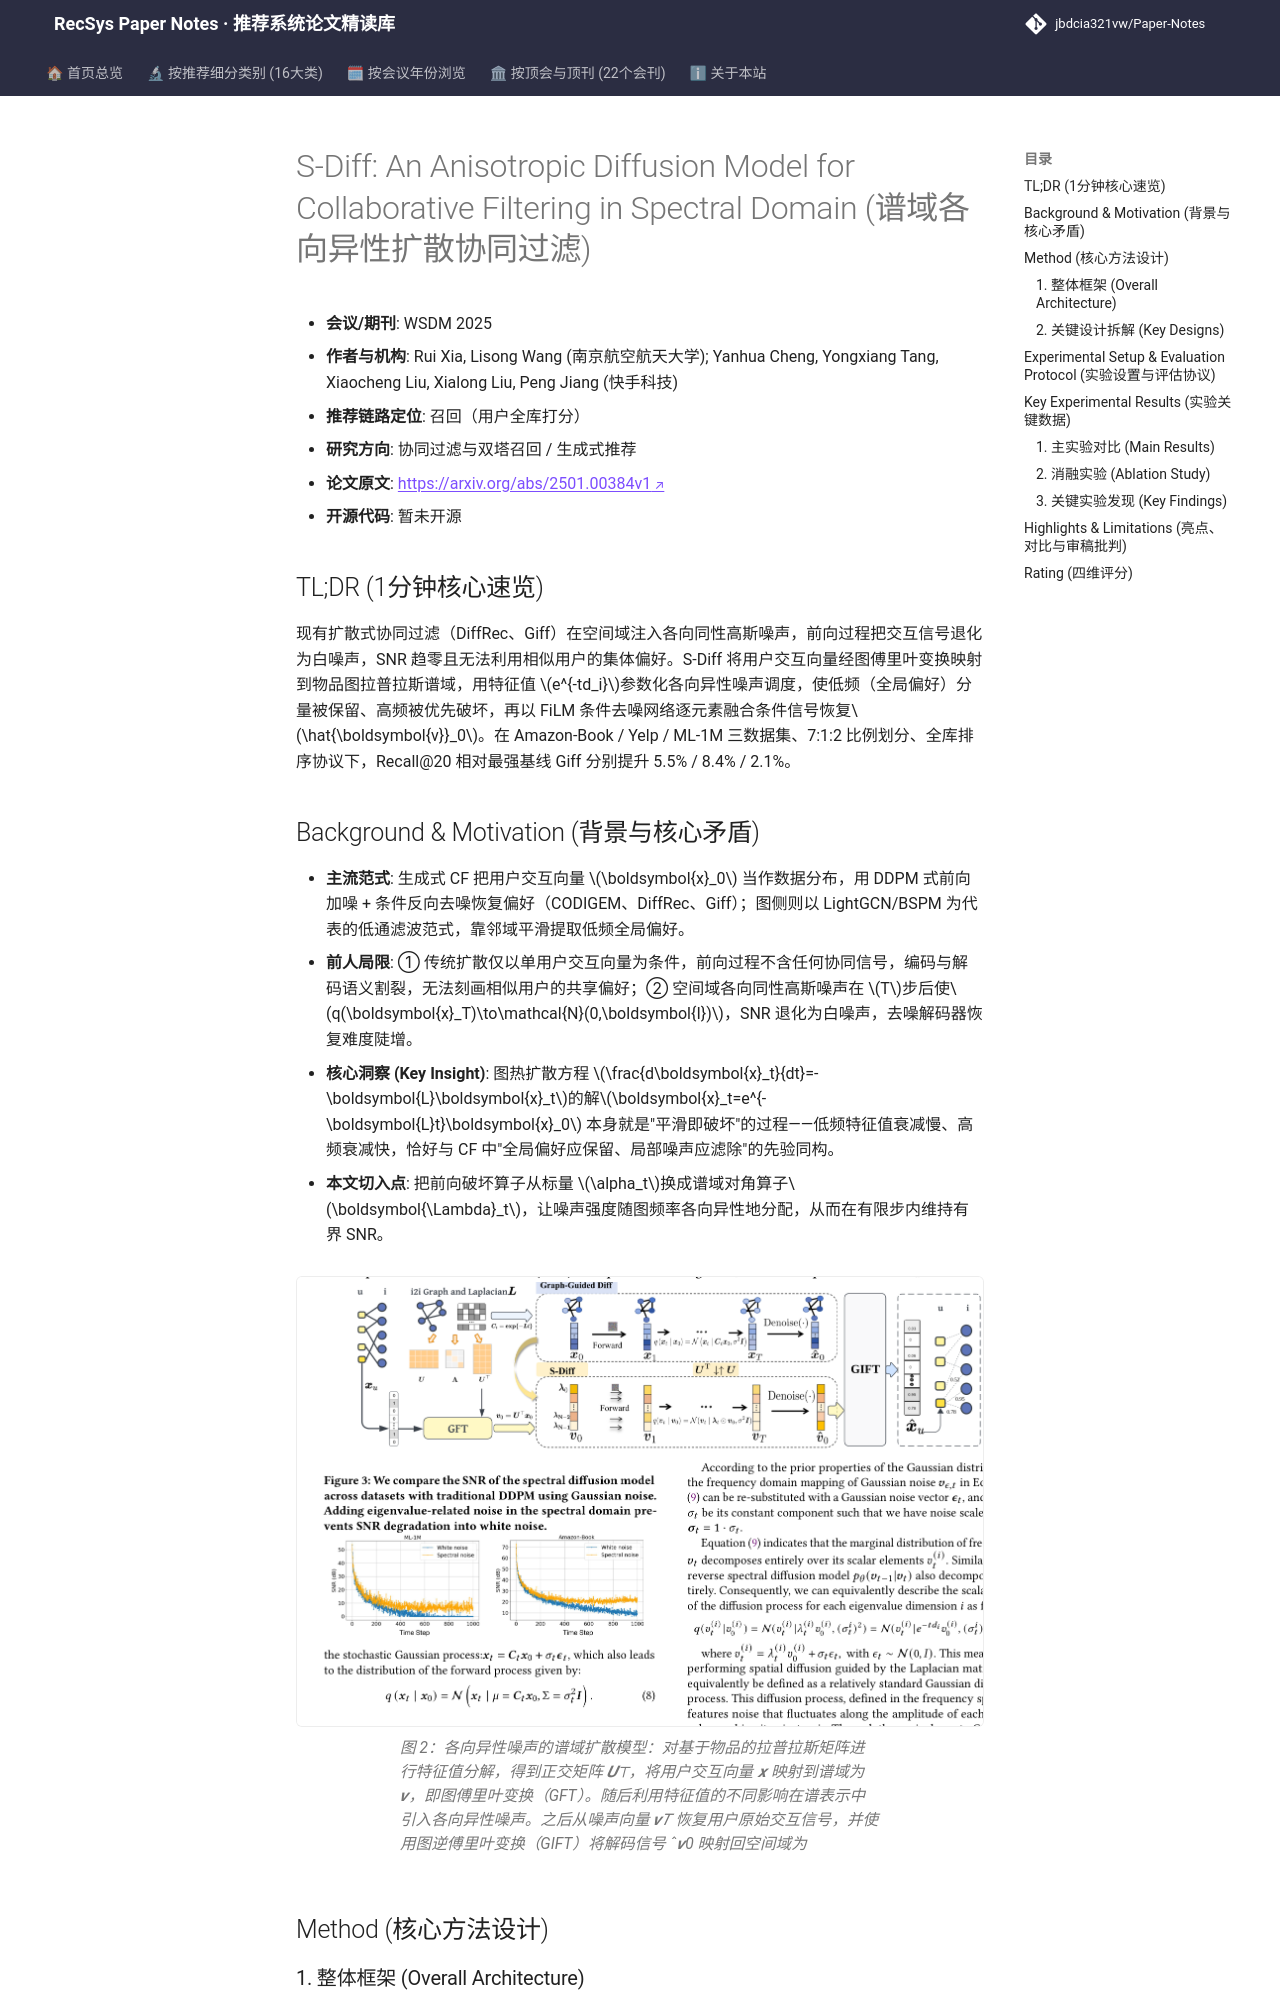

repository: jbdcia321vw/Paper-Notes · page: venues/WSDM/2025/collaborative_filtering/s_diff_an_anisotropic_diffusion_model_for_collaborative_filtering_in_spectr/index.html · generator: mkdocs

---
title: "[Paper Note] S-Diff: An Anisotropic Diffusion Model for Collaborative Filtering in Spectral Domain"
description: "[WSDM 2025][协同过滤与双塔召回] 将扩散前向过程搬到物品图拉普拉斯谱域，用特征值参数化各向异性噪声保低频，配合 FiLM 条件去噪，全库排序下 Recall@20 最高提升约 5.5%。"
tags:
  - WSDM 2025
  - 协同过滤与双塔召回
  - 召回
  - 图谱域扩散
  - 各向异性噪声
  - 条件去噪网络
date: 2026-11-14
venue: WSDM
year: 2025
paper_url: "https://arxiv.org/abs/2501.00384"
code_url: ""
categories:
  - collaborative_filtering
  - generative_rec
---

# S-Diff: An Anisotropic Diffusion Model for Collaborative Filtering in Spectral Domain (谱域各向异性扩散协同过滤)

- **会议/期刊**: WSDM 2025
- **作者与机构**: Rui Xia, Lisong Wang (南京航空航天大学); Yanhua Cheng, Yongxiang Tang, Xiaocheng Liu, Xialong Liu, Peng Jiang (快手科技)
- **推荐链路定位**: 召回（用户全库打分）
- **研究方向**: 协同过滤与双塔召回 / 生成式推荐
- **论文原文**: [https://arxiv.org/abs/2501.00384v1](https://arxiv.org/abs/2501.00384v1)
- **开源代码**: 暂未开源

## TL;DR (1分钟核心速览)

现有扩散式协同过滤（DiffRec、Giff）在空间域注入各向同性高斯噪声，前向过程把交互信号退化为白噪声，SNR 趋零且无法利用相似用户的集体偏好。S-Diff 将用户交互向量经图傅里叶变换映射到物品图拉普拉斯谱域，用特征值 $e^{-td_i}$参数化各向异性噪声调度，使低频（全局偏好）分量被保留、高频被优先破坏，再以 FiLM 条件去噪网络逐元素融合条件信号恢复$\hat{\boldsymbol{v}}_0$。在 Amazon-Book / Yelp / ML-1M 三数据集、7:1:2 比例划分、全库排序协议下，Recall@20 相对最强基线 Giff 分别提升 5.5% / 8.4% / 2.1%。

## Background & Motivation (背景与核心矛盾)

- **主流范式**: 生成式 CF 把用户交互向量 $\boldsymbol{x}_0$ 当作数据分布，用 DDPM 式前向加噪 + 条件反向去噪恢复偏好（CODIGEM、DiffRec、Giff）；图侧则以 LightGCN/BSPM 为代表的低通滤波范式，靠邻域平滑提取低频全局偏好。
- **前人局限**: ① 传统扩散仅以单用户交互向量为条件，前向过程不含任何协同信号，编码与解码语义割裂，无法刻画相似用户的共享偏好；② 空间域各向同性高斯噪声在 $T$步后使$q(\boldsymbol{x}_T)\to\mathcal{N}(0,\boldsymbol{I})$，SNR 退化为白噪声，去噪解码器恢复难度陡增。
- **核心洞察 (Key Insight)**: 图热扩散方程 $\frac{d\boldsymbol{x}_t}{dt}=-\boldsymbol{L}\boldsymbol{x}_t$的解$\boldsymbol{x}_t=e^{-\boldsymbol{L}t}\boldsymbol{x}_0$ 本身就是"平滑即破坏"的过程——低频特征值衰减慢、高频衰减快，恰好与 CF 中"全局偏好应保留、局部噪声应滤除"的先验同构。
- **本文切入点**: 把前向破坏算子从标量 $\alpha_t$换成谱域对角算子$\boldsymbol{\Lambda}_t$，让噪声强度随图频率各向异性地分配，从而在有限步内维持有界 SNR。

<figure class="paper-figure" markdown="span">
  ![图 2：各向异性噪声的谱域扩散模型：对基于物品的拉普拉斯矩阵进行特征值分解，得到正交矩阵 𝑼⊤，将用户交互向量 𝒙 映射到谱域为 𝒗，即图傅里叶变换（GFT）。随后利用特征值的不同影响在谱表示中引入各向异性噪声。之后从噪声向量 𝒗𝑇 恢复用户原始交互信号，并使用图逆傅里叶变换（GIFT）将解码信号 ˆ𝒗0 映射回空间域为](../../../../assets/papers/2501.00384v1/figure_2.png)<figcaption>图 2：各向异性噪声的谱域扩散模型：对基于物品的拉普拉斯矩阵进行特征值分解，得到正交矩阵 𝑼⊤，将用户交互向量 𝒙 映射到谱域为 𝒗，即图傅里叶变换（GFT）。随后利用特征值的不同影响在谱表示中引入各向异性噪声。之后从噪声向量 𝒗𝑇 恢复用户原始交互信号，并使用图逆傅里叶变换（GIFT）将解码信号 ˆ𝒗0 映射回空间域为</figcaption>
</figure>

## Method (核心方法设计)
